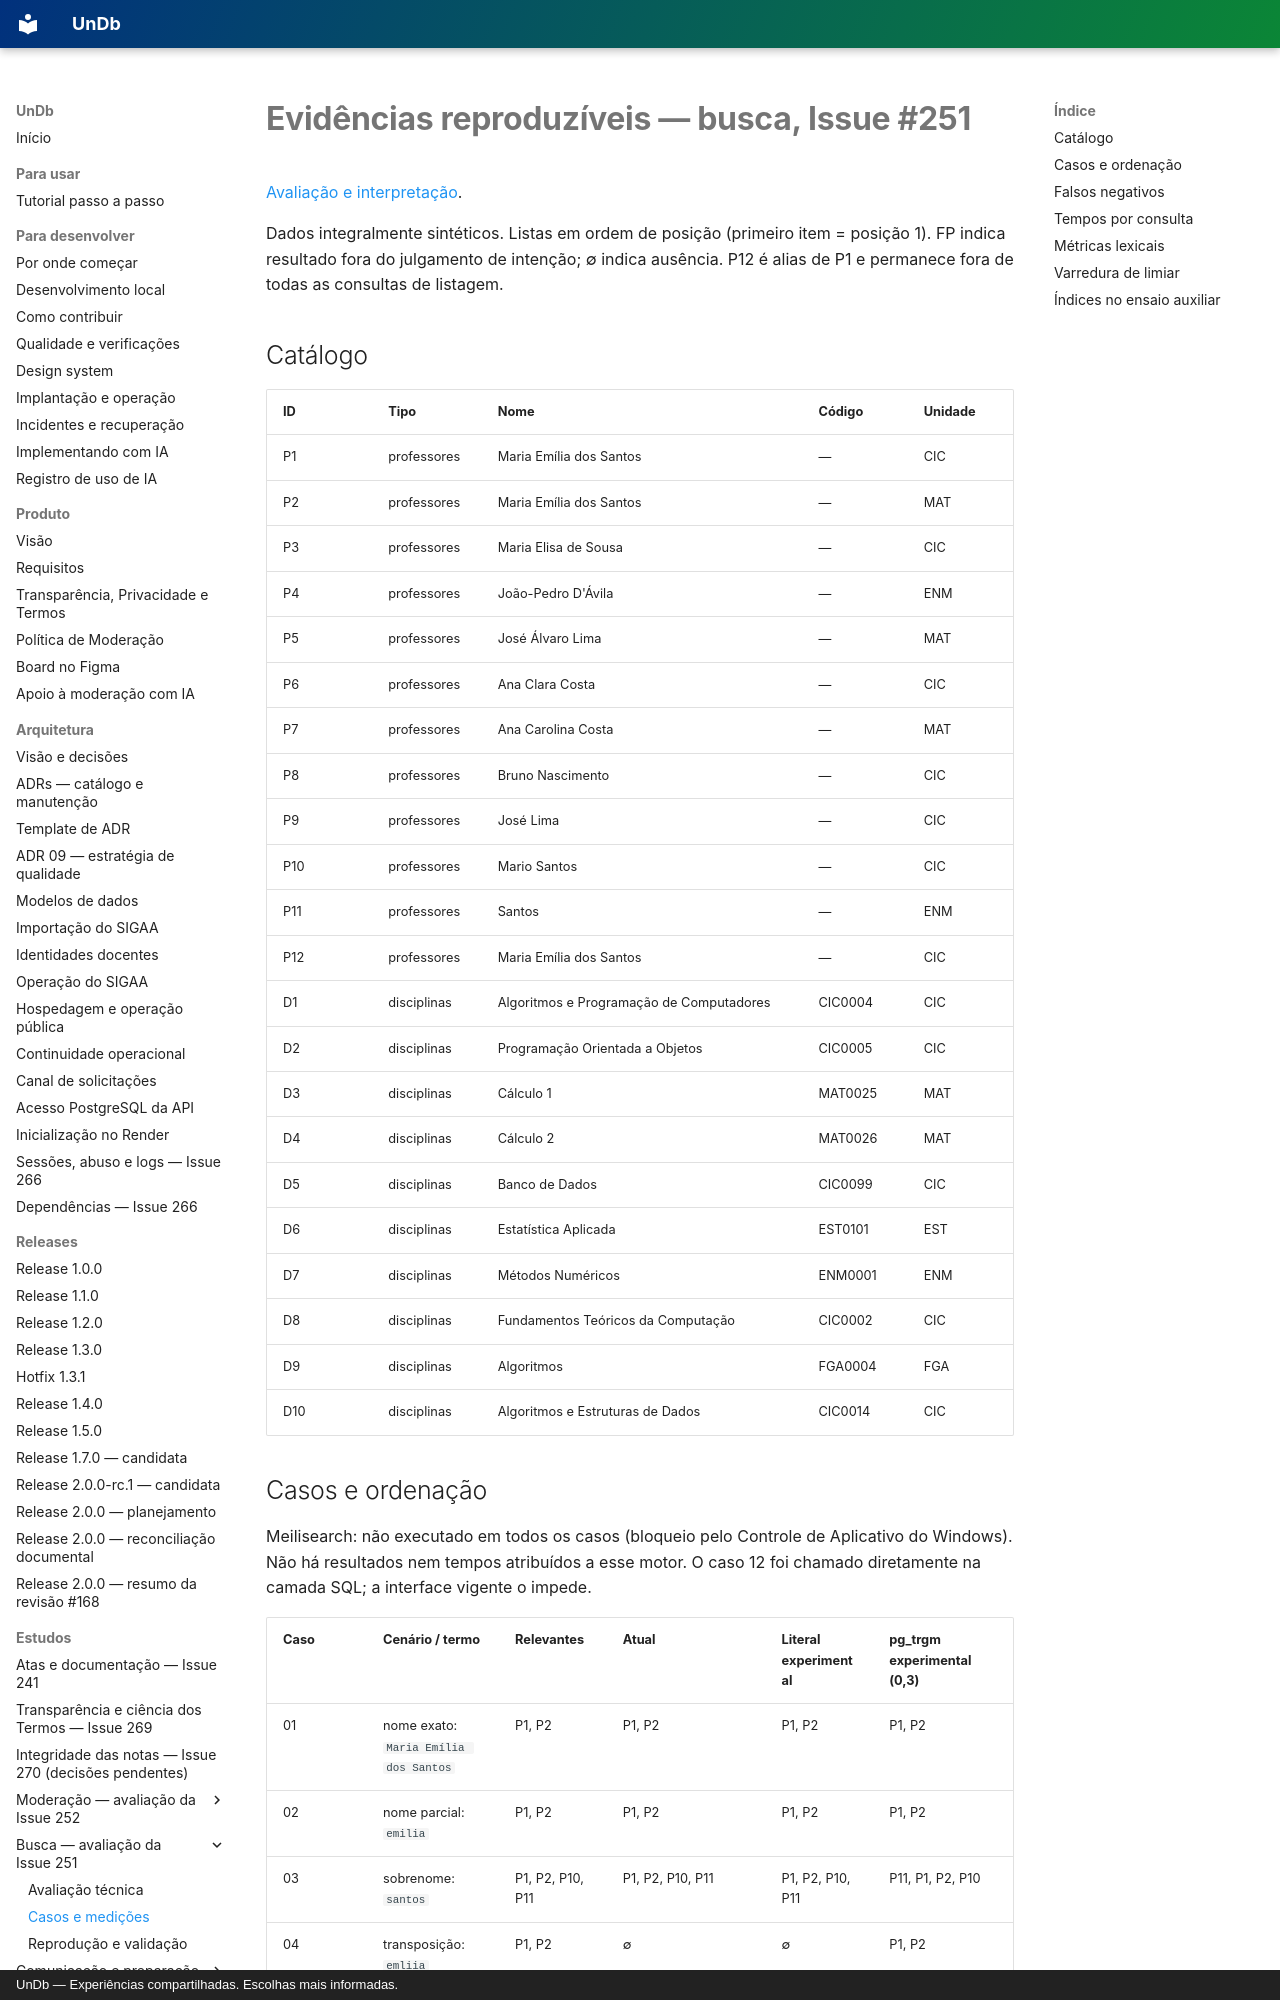

repository: unb-mds/2026-02-UnDb · page: estudos/evidencias/issue-251/resultados/index.html · generator: mkdocs · copyright: UnDb — Experiências compartilhadas. Escolhas mais informadas.

# Evidências reproduzíveis — busca, Issue #251

[Avaliação e interpretação](../../avaliacao-busca-autocomplete-issue-251.md).

Dados integralmente sintéticos. Listas em ordem de posição (primeiro item = posição 1). FP indica resultado fora do julgamento de intenção; ∅ indica ausência. P12 é alias de P1 e permanece fora de todas as consultas de listagem.

## Catálogo

| ID | Tipo | Nome | Código | Unidade |
|---|---|---|---|---|
| P1 | professores | Maria Emília dos Santos | — | CIC |
| P2 | professores | Maria Emília dos Santos | — | MAT |
| P3 | professores | Maria Elisa de Sousa | — | CIC |
| P4 | professores | João-Pedro D'Ávila | — | ENM |
| P5 | professores | José Álvaro Lima | — | MAT |
| P6 | professores | Ana Clara Costa | — | CIC |
| P7 | professores | Ana Carolina Costa | — | MAT |
| P8 | professores | Bruno Nascimento | — | CIC |
| P9 | professores | José Lima | — | CIC |
| P10 | professores | Mario Santos | — | CIC |
| P11 | professores | Santos | — | ENM |
| P12 | professores | Maria Emília dos Santos | — | CIC |
| D1 | disciplinas | Algoritmos e Programação de Computadores | CIC0004 | CIC |
| D2 | disciplinas | Programação Orientada a Objetos | CIC0005 | CIC |
| D3 | disciplinas | Cálculo 1 | MAT0025 | MAT |
| D4 | disciplinas | Cálculo 2 | MAT0026 | MAT |
| D5 | disciplinas | Banco de Dados | CIC0099 | CIC |
| D6 | disciplinas | Estatística Aplicada | EST0101 | EST |
| D7 | disciplinas | Métodos Numéricos | ENM0001 | ENM |
| D8 | disciplinas | Fundamentos Teóricos da Computação | CIC0002 | CIC |
| D9 | disciplinas | Algoritmos | FGA0004 | FGA |
| D10 | disciplinas | Algoritmos e Estruturas de Dados | CIC0014 | CIC |
